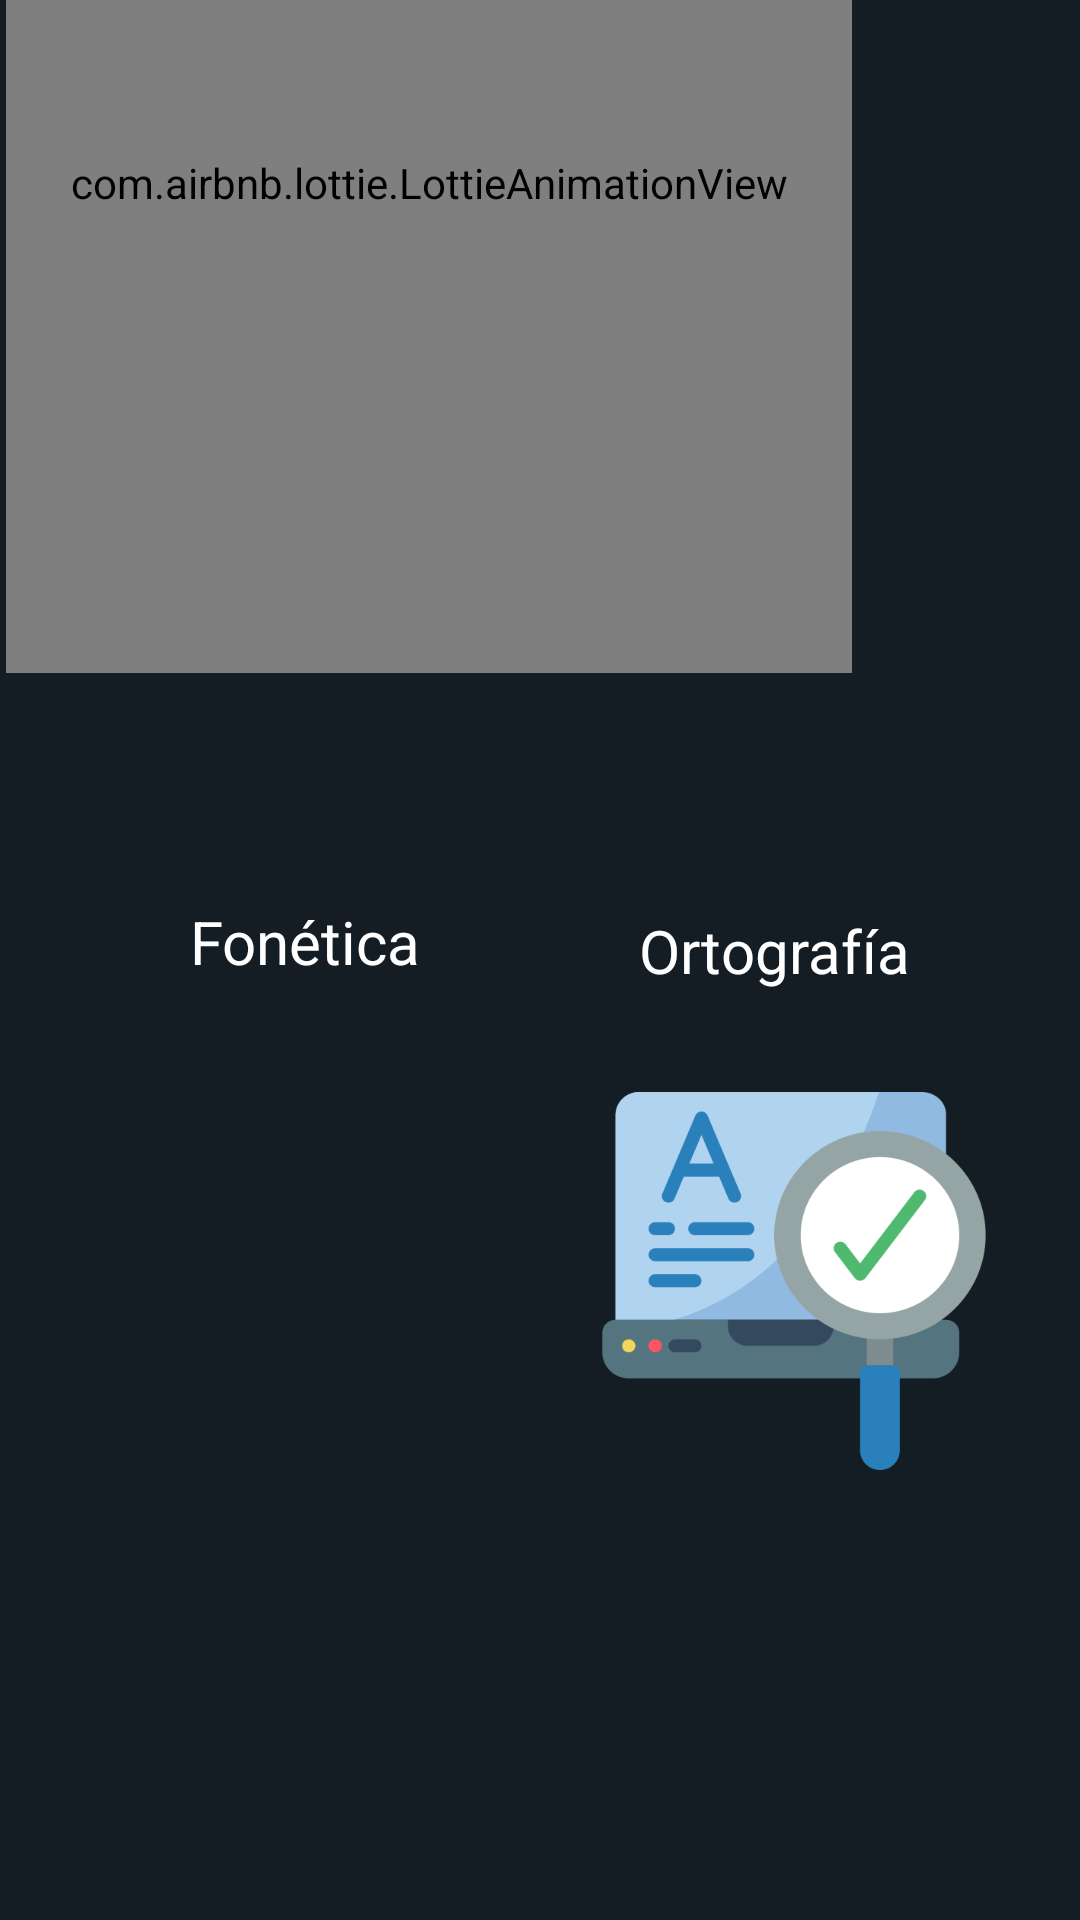

Reconstruct the res/layout file that produces this screen, plus the resources it refers to.
<!-- AndroidManifest.xml: application theme JIKA_E -->
<!-- res/layout/fragment_home.xml -->
<?xml version="1.0" encoding="utf-8"?>
<androidx.constraintlayout.widget.ConstraintLayout xmlns:android="http://schemas.android.com/apk/res/android"
    xmlns:app="http://schemas.android.com/apk/res-auto"
    xmlns:tools="http://schemas.android.com/tools"
    android:layout_width="match_parent"
    android:layout_height="match_parent"
    android:background="@color/blackfondo"
    tools:context=".ui.home.HomeFragment">


    <com.airbnb.lottie.LottieAnimationView
        android:id="@+id/ltAnimation"
        android:layout_width="282dp"
        android:layout_height="327dp"
        android:layout_marginEnd="76dp"
        android:layout_marginBottom="416dp"
        app:layout_constraintBottom_toBottomOf="parent"
        app:layout_constraintEnd_toEndOf="parent"
        app:lottie_autoPlay="true"
        app:lottie_loop="true"
        app:lottie_rawRes="@raw/zorro_inicio" />

    <TextView
        android:id="@+id/text_ortografia"
        android:layout_width="114dp"
        android:layout_height="32dp"
        android:layout_marginStart="8dp"
        android:layout_marginEnd="8dp"
        android:text="Ortografía"
        android:textAlignment="center"
        android:textColor="@color/white"
        android:textSize="20sp"
        app:layout_constraintBottom_toBottomOf="parent"
        app:layout_constraintEnd_toEndOf="parent"
        app:layout_constraintHorizontal_bias="0.839"
        app:layout_constraintStart_toStartOf="parent"
        app:layout_constraintTop_toTopOf="parent"
        app:layout_constraintVertical_bias="0.499" />

    <Button
        android:id="@+id/buttonOrtografia"
        android:layout_width="130dp"
        android:layout_height="128dp"
        android:layout_marginTop="364dp"
        app:layout_constraintEnd_toEndOf="parent"
        app:layout_constraintHorizontal_bias="0.868"
        app:layout_constraintStart_toStartOf="parent"
        app:layout_constraintTop_toTopOf="parent"
        android:background="@android:color/transparent"/>

    <ImageView
        android:layout_width="130dp"
        android:layout_height="128dp"
        android:layout_marginTop="364dp"
        android:background="@drawable/ortografia"
        app:layout_constraintEnd_toEndOf="parent"
        app:layout_constraintHorizontal_bias="0.868"
        app:layout_constraintStart_toStartOf="parent"
        app:layout_constraintTop_toTopOf="parent"
        />

    <Button
        android:id="@+id/button2"
        android:layout_width="135dp"
        android:layout_height="139dp"
        app:layout_constraintBottom_toBottomOf="parent"
        app:layout_constraintEnd_toEndOf="parent"
        app:layout_constraintHorizontal_bias="0.159"
        app:layout_constraintStart_toStartOf="parent"
        app:layout_constraintTop_toTopOf="parent"
        app:layout_constraintVertical_bias="0.617"
        android:background="@android:color/transparent"/>


    <TextView
        android:id="@+id/text_fonetica"
        android:layout_width="114dp"
        android:layout_height="32dp"
        android:layout_marginStart="8dp"
        android:layout_marginEnd="8dp"
        android:text="Fonética"
        android:textAlignment="center"
        android:textColor="@color/white"
        android:textSize="20sp"
        app:layout_constraintBottom_toBottomOf="parent"
        app:layout_constraintEnd_toEndOf="parent"
        app:layout_constraintHorizontal_bias="0.16"
        app:layout_constraintStart_toStartOf="parent"
        app:layout_constraintTop_toTopOf="parent"
        app:layout_constraintVertical_bias="0.494" />

   <ImageView
       android:layout_width="135dp"
       android:layout_height="119dp"
       android:background="@drawable/communication"
       app:layout_constraintBottom_toBottomOf="parent"
       app:layout_constraintEnd_toEndOf="parent"
       app:layout_constraintHorizontal_bias="0.159"
       app:layout_constraintStart_toStartOf="parent"
       app:layout_constraintTop_toTopOf="parent"
       app:layout_constraintVertical_bias="0.617"/>


</androidx.constraintlayout.widget.ConstraintLayout>
<!-- resources referenced by this layout -->
<resources>
  <color name="blackfondo">#141c24</color>
  <color name="white">#FFFFFFFF</color>
  <!-- drawable ortografia: png bitmap (drawable, 24937 bytes) -->
  <style name="JIKA_E" parent="Theme.MaterialComponents">
          
          <item name="colorPrimary">@color/gris</item>
          <item name="colorPrimaryVariant">@color/white</item>
          <item name="colorOnPrimary">@color/gris</item>
          
          <item name="colorSecondary">@color/black</item>
          <item name="colorSecondaryVariant">@color/green</item>
          <item name="colorOnSecondary">@color/black</item>
          
          <item name="android:statusBarColor">?attr/colorPrimaryVariant</item>
          <item name="colorControlNormal">@color/white</item>
          <item name="colorControlActivated">@color/white</item>
          <item name="colorControlHighlight">@color/white</item>
          <item name="android:textColorHint">@color/white</item>
  
  
  
          <item name="textInputStyle">@style/AppTheme.TextInput</item>
          <item name="materialButtonStyle">@style/AppTheme.Button</item>
          <item name="shapeAppearanceSmallComponent">@style/AppTheme.SmallComponent</item>
          
      </style>
  <color name="gris">#E1E3E9</color>
  <color name="black">#FF000000</color>
  <color name="green">#3498DB</color>
  <style name="AppTheme.TextInput" parent="Widget.MaterialComponents.TextInputLayout.OutlinedBox">
          <item name="boxStrokeColor">@color/text_input</item>
          <item name="boxStrokeWidth">2dp</item>
          <item name="hintTextColor">@color/colorAccent</item>
  
      </style>
  <style name="AppTheme.Button" parent="Widget.MaterialComponents.Button">
          <item name="elevation">0dp</item>
          <item name="backgroundTint">@color/white</item>
          <item name="android:textColor">@color/black</item>
      </style>
  <style name="AppTheme.SmallComponent" parent="ShapeAppearance.MaterialComponents.SmallComponent">
          <item name="cornerFamily">rounded</item>
          <item name="cornerSize">50%</item>
      </style>
  <color name="colorAccent">#FFFFFFFF</color>
</resources>
